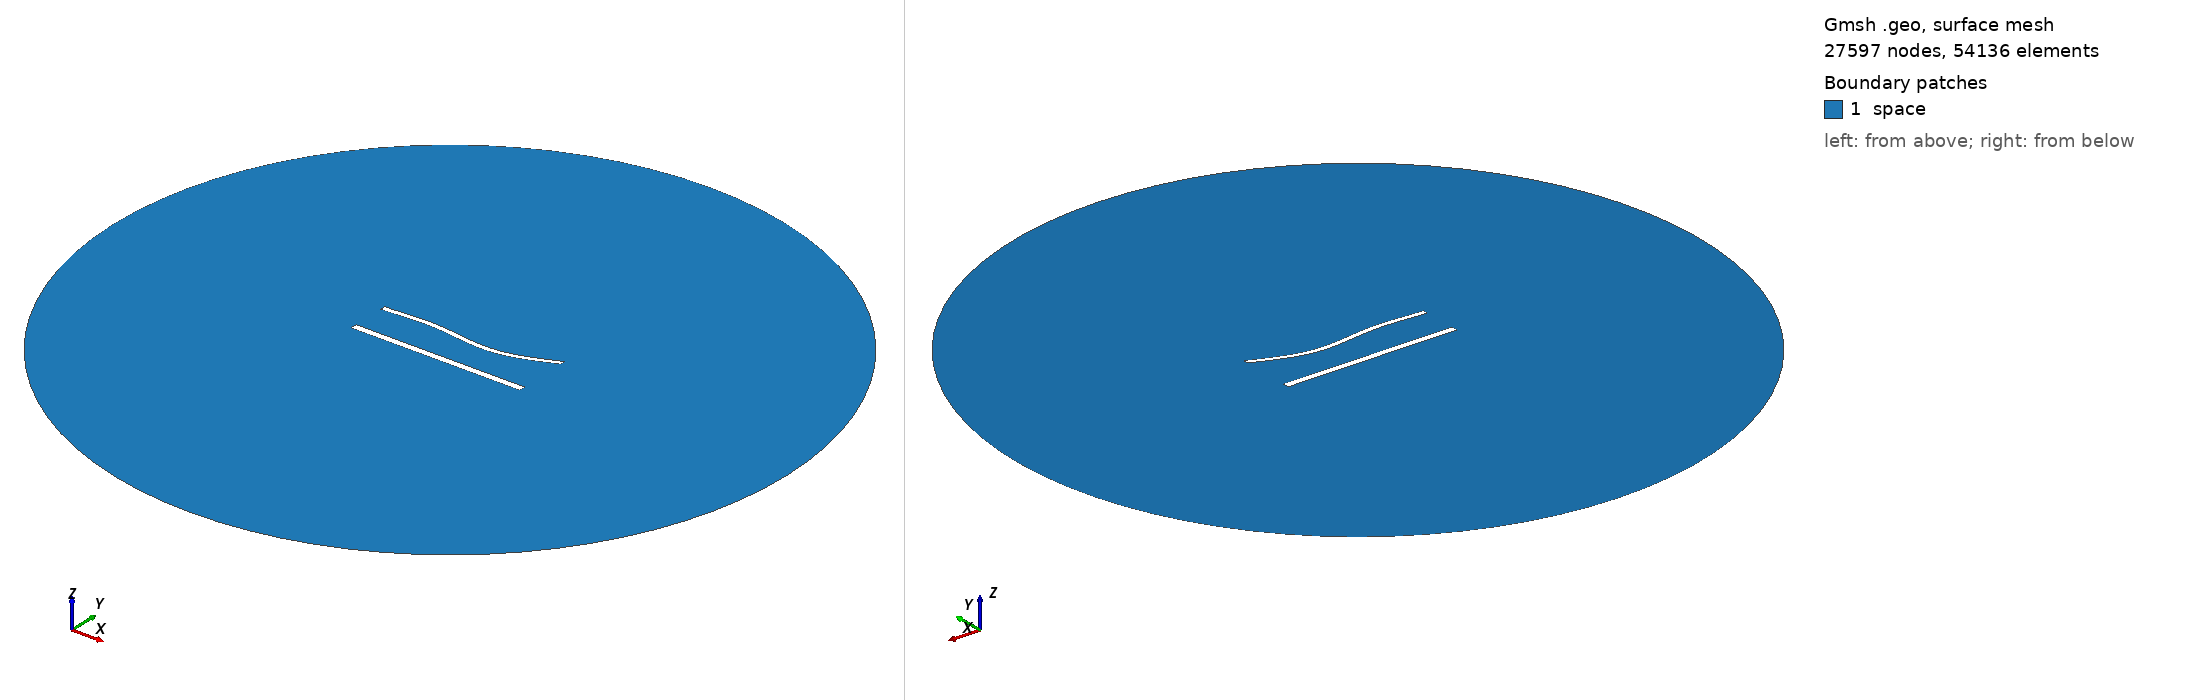

Gmsh geometry script, surface-meshed: 27597 nodes, 54136 surface elements. Boundary patches (legend numbers): 1 space. Left view from above one corner, right view from below the opposite corner. Legend entries are the model's physical surfaces. The drawing asked Gmsh for element sizes between 1% and 20% of the model's largest extent; the script's own settings can give other sizes.

=== 1358.geo (drawn) ===
//---------------------------------------
// Geometry kernel
//---------------------------------------

SetFactory("OpenCASCADE");



//---------------------------------------
// Parameters of the geometry
//---------------------------------------

// Overetch of the upper plate
overetch = 0.375;

// Distance between the plates
distance = 22.5;

// Discretization over the x axis (for the deformation)
nx = 50; 

// Length of the plate
L = 100 - overetch; 

// Number of modes
n = 4; 

// 1st mode coefficient
coeff(1) = 1.5;
beta(1) = 0.596864 * 3.1415926535 / L;

// 2nd mode coefficient
coeff(2) = -1.5;
beta(2) = 1.49418 * 3.1415926535 / L;

// 3rd mode coefficient
coeff(3) = 1.5;
beta(3) = 2.50025 * 3.1415926535 / L;

// 4th mode coefficient
coeff(4) = 0.0;
beta(4) = 3.49999 * 3.1415926535 / L;



//---------------------------------------
// Upper plate (deformed rectangle)
//---------------------------------------

// Coordiantes of the upper plate
xmin = -50;
xmax = 50 - overetch;

// Height of the upper plate
yheight = 4 - 2 * overetch;

// Indexes of the points
UpperID[] = {};
LowerID[] = {};
LeftID[] = {};
RightID[] = {};

// Point index
p = 1;

// Horizontal edges
For i In {1:nx}
    x = xmin + (i-1)*(xmax - xmin)/(nx-1);

    y_bottom = distance / 2 + overetch;
    For j In {1:n}
        C = (Cosh(beta(j)*L) + Cos(beta(j)*L)) / (Sinh(beta(j)*L) + Sin(beta(j)*L));
        y_bottom  = y_bottom + coeff(j) * (Cosh(beta(j)*(x+50)) - Cos(beta(j)*(x+50)) - C * (Sinh(beta(j)*(x+50)) - Sin(beta(j)*(x+50))));
    EndFor

    y_top = y_bottom + yheight;

    Point(p) = {x, y_top, 0, 1.0};
    UpperID[i] = p;
    p = p + 1;

    Point(p) = {x, y_bottom, 0, 1.0};
    LowerID[i] = p;
    p = p + 1;
EndFor

// Create point lists
UpperPts[] = {}; LowerPts[] = {};
For i In {1:nx}
  UpperPts[] += {UpperID[i]};
  LowerPts[] += {LowerID[i]};
EndFor

// Build splines
Spline(1) = {UpperPts[]};
Spline(2) = {LowerPts[]};
Line(3) = {LowerPts[nx-1], UpperPts[nx-1]};
Line(4) = {LowerPts[0], UpperPts[0]};

// Build the plane surface
Curve Loop(1) = {2, 3, -1, -4};
Plane Surface(1) = {1};



//---------------------------------------
// Lower plate (rectangle)
//---------------------------------------

// Vertices
Point(1001) = {-50, -distance/2, 0, 1.0};
Point(1002) = { 50, -distance/2, 0, 1.0};
Point(1003) = { 50,  -distance/2 + 4, 0, 1.0};
Point(1004) = {-50,  -distance/2 + 4, 0, 1.0};

// Edges
Line(5) = {1001, 1002};
Line(6) = {1002, 1003};
Line(7) = {1003, 1004};
Line(8) = {1004, 1001};

// Plane surface
Line Loop(2) = {5, 6, 7, 8};
Plane Surface(2) = {2}; 



//---------------------------------------
// Outer (fictious) boundary
//---------------------------------------

// Points
Point(1005) = {0, 0, 0};       // Center
Point(1006) = {200, 0, 0};     // Start point
Point(1007) = {0, 200, 0};     // 90 degrees
Point(1008) = {-200, 0, 0};    // 180 degrees
Point(1009) = {0, -200, 0};    // 270 degrees

// Circle arcs (each needs start, center, end)
Circle(9) = {1006, 1005, 1007};
Circle(10) = {1007, 1005, 1008};
Circle(11) = {1008, 1005, 1009};
Circle(12) = {1009, 1005, 1006};

// Plane surface for the entire domain
Curve Loop(3) = {9, 10, 11, 12};
Surface(3) = {3};

// Subtract the plates from the whole domain to obtain the actual domain where we want to solve the equations
BooleanDifference{ Surface{3}; Delete; }{ Surface{1}; Surface{2}; Delete; }




//---------------------------------------
// Transfinite Lines/Curves
//---------------------------------------

// Set the number of points on the boundaries
r = 6;
d = 0.15;

// Plates
Transfinite Curve {1} = 50*r/4 Using Progression 1;
Transfinite Line {2} = 50*r Using Progression 1;
Transfinite Curve {3, 4} = 2*r Using Progression 1+d;
Transfinite Line {5} = 50*r/4 Using Progression 1;
Transfinite Line {7} = 50*r Using Progression 1;
Transfinite Line {6} = 2*r Using Progression 1-d;
Transfinite Line {8} = 2*r Using Progression 1+d;

// Outer boundary
Transfinite Line {9, 10, 11, 12} = 20 Using Progression 1;



//---------------------------------------
// Physical groups
//---------------------------------------                

// Physical curves (boundaries)
Physical Line("force_segment", 10) = {2};
Physical Line("upper_plate", 11) = {1, 3, 4};
Physical Line("lower_plate", 12) = {5, 6, 7, 8};
Physical Line("boundary", 20) = {9, 10, 11, 12};

// Physical Surfaces
Physical Surface("space", 30) = {3};



//---------------------------------------
// 6. Generate the Mesh
//---------------------------------------

// 2D mesh generation
Mesh 2;
